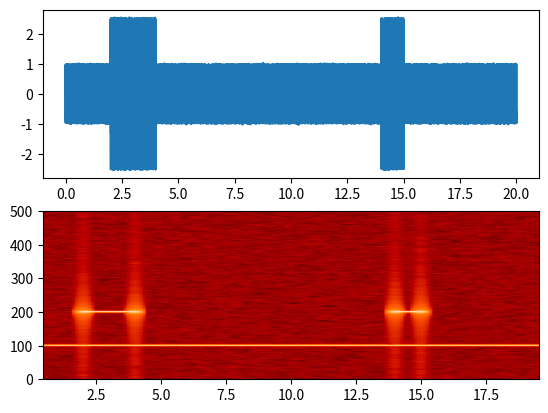

Write Python code to recreate this figure.
import numpy
import matplotlib.pyplot as plt


def _get_mask(t, t1, t2, lvl_pos, lvl_neg):
    if t1 >= t2:
        raise ValueError("t1 must be less than t2")

    return numpy.where(numpy.logical_and(t > t1, t < t2), lvl_pos, lvl_neg)


def generate_signal(t):
    sin1 = numpy.sin(2 * numpy.pi * 100 * t)
    sin2 = 2 * numpy.sin(2 * numpy.pi * 200 * t)

    # add interval of high pitched signal
    masks = _get_mask(t, 2, 4, 1.0, 0.0) + _get_mask(t, 14, 15, 1.0, 0.0)
    sin2 = sin2 * masks

    noise = 0.02 * numpy.random.randn(len(t))
    final_signal = sin1 + sin2 + noise
    return final_signal


if __name__ == '__main__':
    step = 0.001
    sampling_freq = 1000
    t = numpy.arange(0.0, 20.0, step)
    y = generate_signal(t)

    # we can visualize this now
    # in time
    ax1 = plt.subplot(211)
    plt.plot(t, y)
    # and in frequency
    plt.subplot(212)
    plt.specgram(y, NFFT=1024, noverlap=900,
                 Fs=sampling_freq, cmap=plt.cm.gist_heat)
    plt.show()
